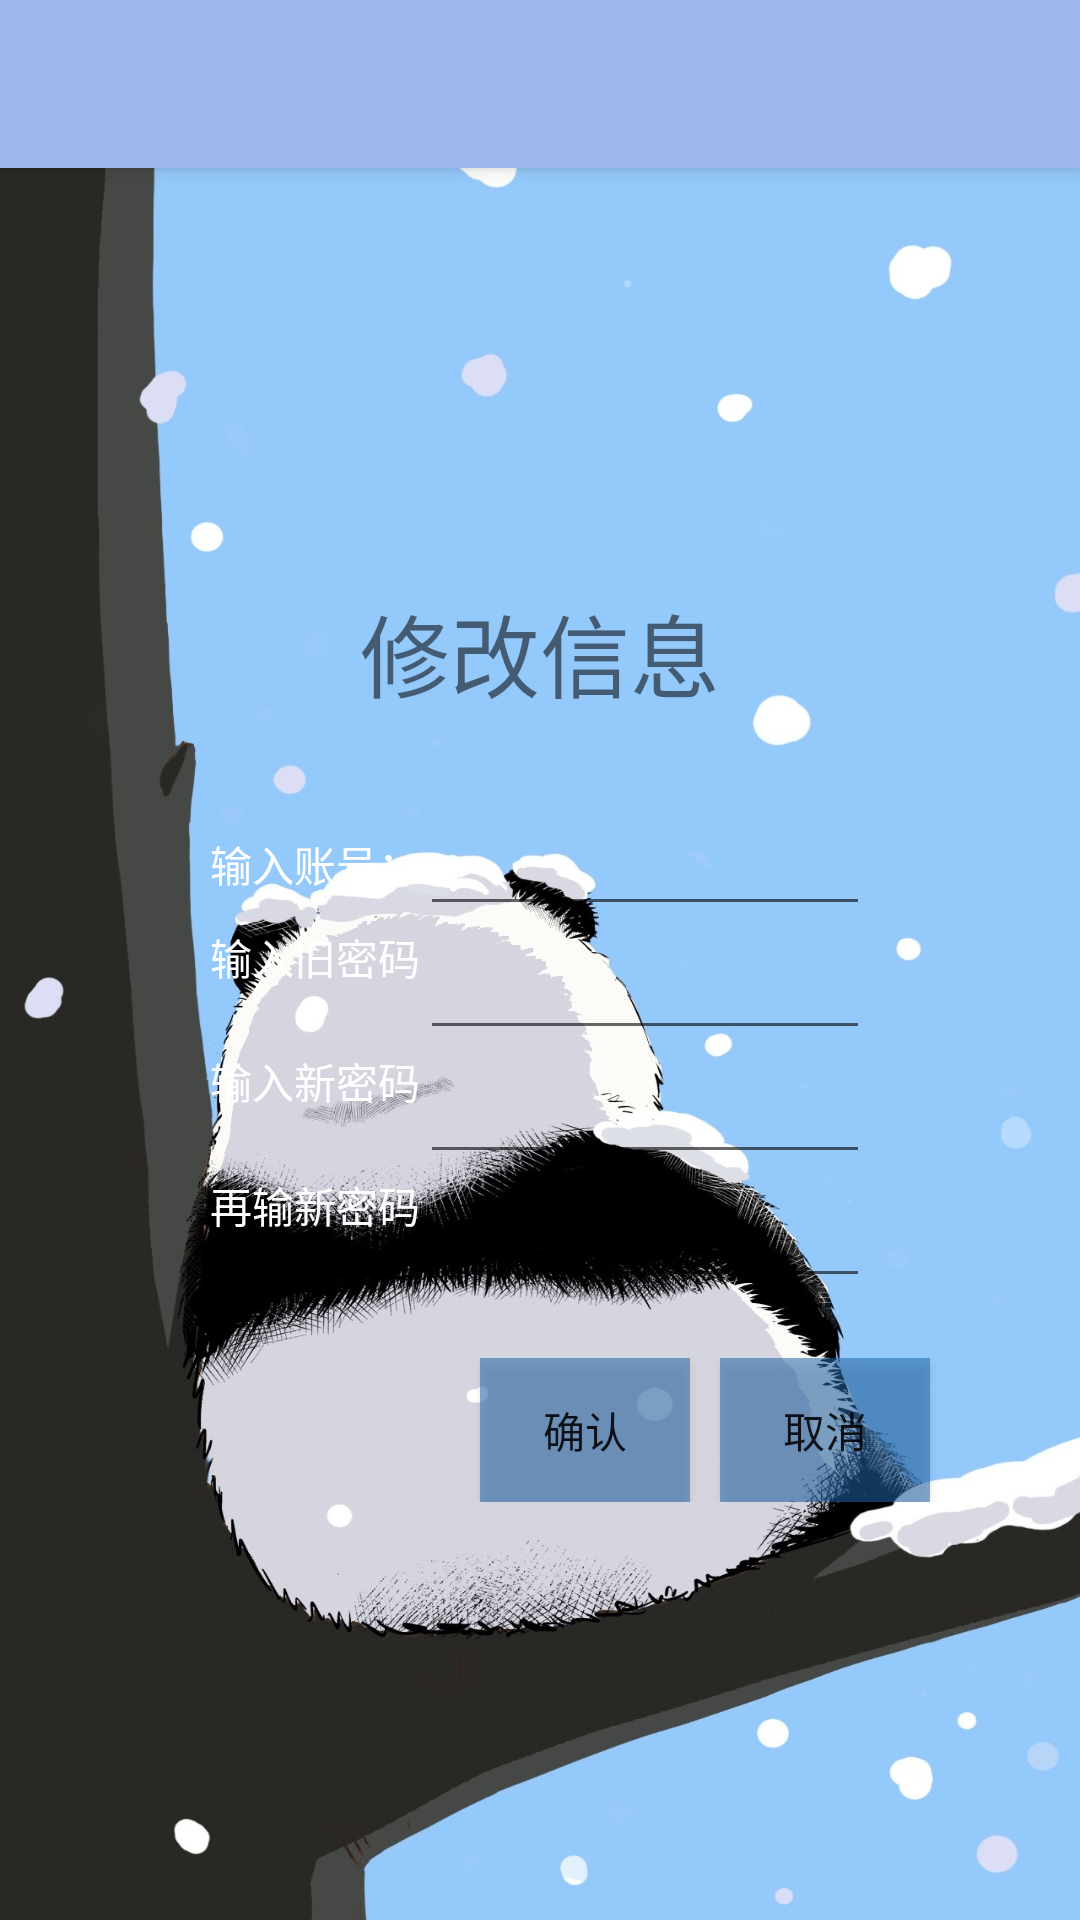

Android layout source for this screen:
<!-- AndroidManifest.xml: activity theme AppTheme.NoActionBar -->
<!-- res/layout/activity_set_user.xml -->
<?xml version="1.0" encoding="utf-8"?>
<androidx.coordinatorlayout.widget.CoordinatorLayout xmlns:android="http://schemas.android.com/apk/res/android"
    xmlns:app="http://schemas.android.com/apk/res-auto"
    xmlns:tools="http://schemas.android.com/tools"
    android:layout_width="match_parent"
    android:layout_height="match_parent"
    tools:context=".SetUserActivity">

    <com.google.android.material.appbar.AppBarLayout
        android:layout_width="match_parent"
        android:layout_height="wrap_content"
        android:theme="@style/AppTheme.AppBarOverlay">

        <androidx.appcompat.widget.Toolbar
            android:id="@+id/toolbar"
            android:layout_width="match_parent"
            android:layout_height="?attr/actionBarSize"
            android:background="?attr/colorPrimary"
            app:popupTheme="@style/AppTheme.PopupOverlay" />

    </com.google.android.material.appbar.AppBarLayout>

    <include layout="@layout/content_set_user" />


</androidx.coordinatorlayout.widget.CoordinatorLayout>
<!-- res/layout/content_set_user.xml (included above) -->
<?xml version="1.0" encoding="utf-8"?>
<LinearLayout xmlns:android="http://schemas.android.com/apk/res/android"
    xmlns:app="http://schemas.android.com/apk/res-auto"
    xmlns:tools="http://schemas.android.com/tools"
    android:layout_width="match_parent"
    android:layout_height="match_parent"
    android:orientation="vertical"
    android:gravity="center"
    android:background="@drawable/background"
    app:layout_behavior="@string/appbar_scrolling_view_behavior">

    <TextView
        android:layout_width="wrap_content"
        android:layout_height="wrap_content"
        android:gravity="center"
        android:textSize="30dp"
        android:paddingBottom="20dip"
        android:paddingTop="20dip"
        android:text="修改信息"
        />
    <LinearLayout
        android:layout_width="wrap_content"
        android:layout_height="wrap_content"
        android:orientation="horizontal"
        android:paddingTop="25px"
        android:layout_gravity="center_horizontal">
        <TextView
            android:layout_width="wrap_content"
            android:layout_height="wrap_content"
            android:text="@string/id_name"
            android:textColor="#FFFFFF"
            android:layout_gravity="center_vertical"/>
        <EditText
            android:id="@+id/wsetname"
            android:layout_width="150dp"
            android:layout_height="wrap_content" />
    </LinearLayout>

    <LinearLayout
        android:layout_width="wrap_content"
        android:layout_height="wrap_content"
        android:orientation="horizontal"
        android:layout_gravity="center_horizontal"
        >

        <TextView
            android:layout_width="wrap_content"
            android:layout_height="wrap_content"
            android:textColor="#FFFFFF"
            android:text="输入旧密码"
            android:layout_gravity="center_horizontal"
            />
        <EditText
            android:id="@+id/osetpassword"
            android:layout_width="150dp"
            android:layout_height="wrap_content"
            android:inputType="textPassword"
            android:singleLine="true"
            />
    </LinearLayout>
    <LinearLayout
        android:layout_width="wrap_content"
        android:layout_height="wrap_content"
        android:orientation="horizontal"
        android:layout_gravity="center_horizontal"
        >

        <TextView
            android:layout_width="wrap_content"
            android:layout_height="wrap_content"
            android:textColor="#FFFFFF"
            android:text="输入新密码"
            android:layout_gravity="center_horizontal"
            />
        <EditText
            android:id="@+id/nsetpassword"
            android:layout_width="150dp"
            android:layout_height="wrap_content"
            android:inputType="textPassword"
            android:singleLine="true"
            />
    </LinearLayout>
    <LinearLayout
        android:layout_width="wrap_content"
        android:layout_height="wrap_content"
        android:orientation="horizontal"
        android:layout_gravity="center_horizontal"
        >

        <TextView
            android:layout_width="wrap_content"
            android:layout_height="wrap_content"
            android:textColor="#FFFFFF"
            android:text="再输新密码"
            android:layout_gravity="center_horizontal"
            />
        <EditText
            android:id="@+id/nsetpassword2"
            android:layout_width="150dp"
            android:layout_height="wrap_content"
            android:inputType="textPassword"
            android:singleLine="true"
            />
    </LinearLayout>


    <LinearLayout
        android:paddingTop="20dip"
        android:paddingBottom="20dip"
        android:paddingRight="20dip"
        android:orientation="horizontal"
        android:gravity="right"
        android:layout_width="fill_parent"
        android:layout_height="wrap_content">

        <Button
            android:layout_width="wrap_content"
            android:layout_height="wrap_content"
            android:id="@+id/setconfirm"
            android:text="确认"
            style="@style/AppTheme"
            android:minWidth="70dip"
            android:background="#882266AA"
            />

        <Button
            android:layout_marginLeft="10dp"
            android:layout_marginRight="30dp"
            android:layout_width="wrap_content"
            android:layout_height="wrap_content"
            android:id="@+id/setcancel"
            android:text="取消"
            style="@style/AppTheme"
            android:minWidth="70dip"
            android:background="#882266AA"
            />

    </LinearLayout>


</LinearLayout>
<!-- resources referenced by this layout -->
<resources>
  <!-- drawable background: jpg bitmap (drawable, 199581 bytes) -->
  <string name="id_name">输入账号：</string>
  <style name="AppTheme" parent="Theme.AppCompat.Light.DarkActionBar">
          
          <item name="colorPrimary">@color/colorPrimary</item>
          <item name="colorPrimaryDark">@color/colorPrimaryDark</item>
          <item name="colorAccent">@color/colorAccent</item>
      </style>
  <style name="AppTheme.AppBarOverlay" parent="ThemeOverlay.AppCompat.Dark.ActionBar" />
  <style name="AppTheme.PopupOverlay" parent="ThemeOverlay.AppCompat.Light" />
  <style name="AppTheme.NoActionBar">
          <item name="windowActionBar">false</item>
          <item name="windowNoTitle">true</item>
      </style>
  <color name="colorPrimary">#A0B9EC</color>
  <color name="colorPrimaryDark">#004B57</color>
  <color name="colorAccent">#E5F8F6</color>
</resources>
